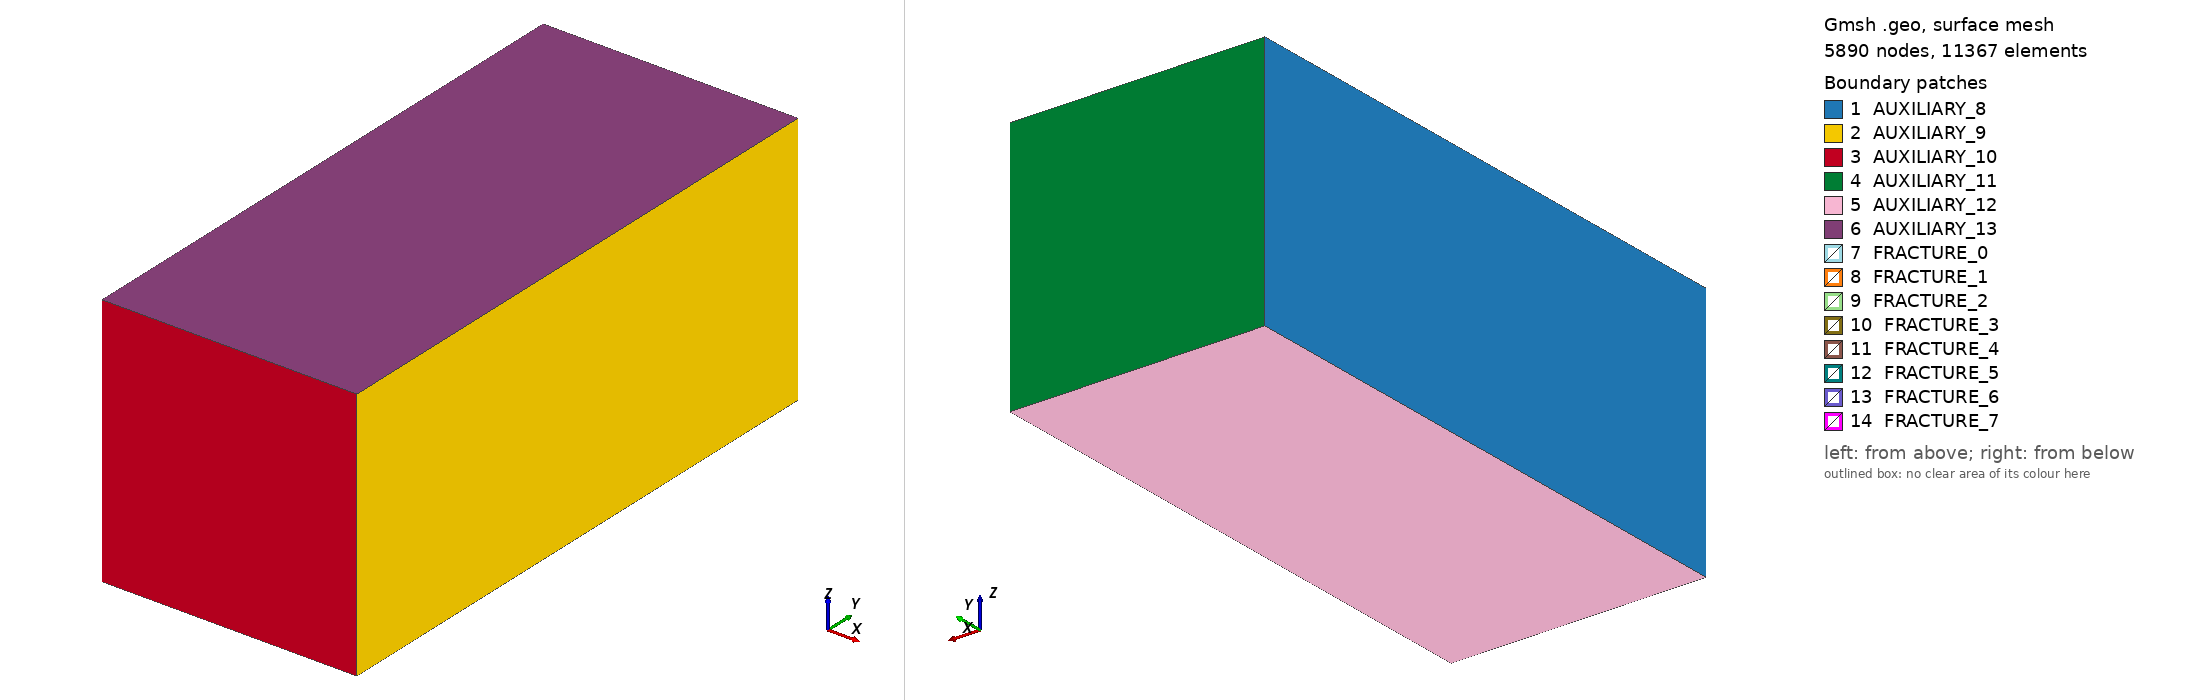

Gmsh geometry script, surface-meshed: 5890 nodes, 11367 surface elements. Boundary patches (legend numbers): 1 AUXILIARY_8, 2 AUXILIARY_9, 3 AUXILIARY_10, 4 AUXILIARY_11, 5 AUXILIARY_12, 6 AUXILIARY_13, 7 FRACTURE_0, 8 FRACTURE_1, 9 FRACTURE_2, 10 FRACTURE_3, 11 FRACTURE_4, 12 FRACTURE_5, 13 FRACTURE_6, 14 FRACTURE_7. Left view from above one corner, right view from below the opposite corner. Legend entries are the model's physical surfaces. The drawing asked Gmsh for element sizes between 1% and 20% of the model's largest extent; the script's own settings can give other sizes.

=== mildly_complex_62795.geo (drawn) ===
Geometry.Tolerance = 3.33333333333e-05;

// Mesh size parameters. Roughly grouped into classes with aparently similar geometric complexity.
// Feel free to refine this.

// Domain corners
h_domain = 0.08;

// Fracture 1, left (low x) and right ends
h_1_left = 0.07;
h_1_right = 0.07;

// Fracture 2
h_2 = 0.07;

// Intersection of 1 and 2
h_1_2 = 0.05;

// Intersection of fractures 1 and 3
h_1_3 = 0.03;
// Other points on fracture 3
h_3 = 0.07;

// Points on fracture 4, close to f1 and far away
h_4_close = 0.03;
h_4_away = 0.07;

// Endpoints of fractures 5 and 6. Not intersection (below)
h_5_6 = 0.03;
// Intersection between 5 and 6
h_5_6_isect = 0.02;

// Intersection of 1 with 5 and 6
h_1_5_6 = 0.03;

// Fracture 7
h_7 = 0.04;
// Fracture 8
h_8 = 0.04;
// Intersection between 1 and 7 and 8
h_1_7 = 0.04;
h_1_8 = 0.04;

// Define points
ymax = 2.25;

// Fracture 1
p0 = newp; Point(p0) = {0.05, 0.25, 0.5, h_1_left };
p1 = newp; Point(p1) = {0.95, 0.25, 0.5, h_1_left };
p2 = newp; Point(p2) = {0.95, 2.0, 0.5, h_1_right };
p3 = newp; Point(p3) = {0.05, 2.0, 0.5, h_1_right };
// Fracture 2
p4 = newp; Point(p4) = {0.5, 0.05, 0.95, h_2 };
p5 = newp; Point(p5) = {0.5, 0.05, 0.05, h_2 };
p6 = newp; Point(p6) = {0.5, 0.3, 0.05, h_2 };
p7 = newp; Point(p7) = {0.5, 0.3, 0.95, h_2 };
// Intersection of fracture 1 and fracture 3
p8 = newp; Point(p8) = {0.05, 1.0, 0.5, h_1_3 };
p9 = newp; Point(p9) = {0.95, 1.0, 0.5, h_1_3 };
// Other points of fracture 3
p10 = newp; Point(p10) = {0.95, 2.2, 0.85, h_3 };
p11 = newp; Point(p11) = {0.05, 2.2, 0.85, h_3 };
// Fracture 4
p12 = newp; Point(p12) = {0.05, 1.0, 0.48, h_4_close };
p13 = newp; Point(p13) = {0.95, 1.0, 0.48, h_4_close };
p14 = newp; Point(p14) = {0.95, 2.2, 0.14, h_4_away };
p15 = newp; Point(p15) = {0.05, 2.2, 0.14, h_4_away };
// Fractures 5 and 6
p16 = newp; Point(p16) = {0.23, 1.9, 0.3, h_5_6};
p17 = newp; Point(p17) = {0.23, 1.9, 0.7, h_5_6};
p18 = newp; Point(p18) = {0.17, 2.2, 0.7, h_5_6};
p19 = newp; Point(p19) = {0.17, 2.2, 0.3, h_5_6};
p20 = newp; Point(p20) = {0.17, 1.9, 0.3, h_5_6};
p21 = newp; Point(p21) = {0.17, 1.9, 0.7, h_5_6};
p22 = newp; Point(p22) = {0.23, 2.2, 0.7, h_5_6};
p23 = newp; Point(p23) = {0.23, 2.2, 0.3, h_5_6};
// Fracture 7
p24 = newp; Point(p24) = {.77, 1.9, 0.3, h_7 };
p25 = newp; Point(p25) = {.77, 1.9, 0.7, h_7 };
p26 = newp; Point(p26) = {.77, 2.2, 0.7, h_7 };
p27 = newp; Point(p27) = {.77, 2.2, 0.3, h_7 };
// Fracture 8
p28 = newp; Point(p28) = {0.83, 1.9, 0.3, h_8 };
p29 = newp; Point(p29) = {0.83, 1.9, 0.7, h_8 };
p30 = newp; Point(p30) = {0.83, 2.2, 0.7, h_8 };
p31 = newp; Point(p31) = {0.83, 2.2, 0.3, h_8 };
// Domain corners
p32 = newp; Point(p32) = {0.0, 0.0, 1.0, h_domain };
p33 = newp; Point(p33) = {0.0, 0.0, 0.0, h_domain };
p34 = newp; Point(p34) = {0.0, ymax, 0.0, h_domain };
p35 = newp; Point(p35) = {0.0, ymax, 1.0, h_domain };
p36 = newp; Point(p36) = {1.0, 0.0, 1.0, h_domain };
p37 = newp; Point(p37) = {1.0, 0.0, 0.0, h_domain };
p38 = newp; Point(p38) = {1.0, ymax, 0.0, h_domain };
p39 = newp; Point(p39) = {1.0, ymax, 1.0, h_domain };
// Intersection of Fracture 1 and 2
p40 = newp; Point(p40) = {0.5, 0.3, 0.5, h_1_2 };
p41 = newp; Point(p41) = {0.5, 0.25, 0.5, h_1_2 };
// Intersections between 1 and 5 and 6
p42 = newp; Point(p42) = {0.23, 1.9, 0.5, h_1_5_6 };
p43 = newp; Point(p43) = {0.21, 2.0, 0.5, h_1_5_6 };
p44 = newp; Point(p44) = {0.17, 1.9, 0.5, h_1_5_6 };
p45 = newp; Point(p45) = {0.19, 2.0, 0.5, h_1_5_6 };
// Intersections between 1 and 7 and 8, respectively
p46 = newp; Point(p46) = {0.77, 1.9, 0.5, h_1_7 };
p47 = newp; Point(p47) = {0.77, 2.0, 0.5, h_1_7 };
p48 = newp; Point(p48) = {0.83, 1.9, 0.5, h_1_8 };
p49 = newp; Point(p49) = {0.83, 2.0, 0.5, h_1_8 };
// Intersection of 5 and 6
p50 = newp; Point(p50) = {0.2, 2.05, 0.7, h_5_6_isect };
p51 = newp; Point(p51) = {0.2, 2.05, 0.3, h_5_6_isect };

// Points added to the domain boundaries to allow specification of boundary conditions
pin00 = newp; Point(pin00) = {0., 0., 0.333333, h_domain};
pin01 = newp; Point(pin01) = {0., 0., 0.666667, h_domain};
pin11 = newp; Point(pin11) = {1., 0., 0.666667, h_domain};
pin10 = newp; Point(pin10) = {1., 0., 0.333333, h_domain};
pout00 = newp; Point(pout00) = {0., ymax, 0.333333, h_domain};
pout01 = newp; Point(pout01) = {0., ymax, 0.666667, h_domain};
pout11 = newp; Point(pout11) = {1., ymax, 0.666667, h_domain};
pout10 = newp; Point(pout10) = {1., ymax, 0.333333, h_domain};

// End of point specification

// Define lines 
frac_line_0= newl; Line(frac_line_0) = {p0, p8};
Physical Line("FRACTURE_TIP_0") = {frac_line_0};

frac_line_1= newl; Line(frac_line_1) = {p0, p41};
Physical Line("FRACTURE_TIP_1") = {frac_line_1};

frac_line_2= newl; Line(frac_line_2) = {p1, p9};
Physical Line("FRACTURE_TIP_2") = {frac_line_2};

frac_line_3= newl; Line(frac_line_3) = {p1, p41};
Physical Line("FRACTURE_TIP_3") = {frac_line_3};

frac_line_4= newl; Line(frac_line_4) = {p2, p9};
Physical Line("FRACTURE_TIP_4") = {frac_line_4};

frac_line_5= newl; Line(frac_line_5) = {p2, p49};
Physical Line("FRACTURE_TIP_5") = {frac_line_5};

frac_line_6= newl; Line(frac_line_6) = {p3, p8};
Physical Line("FRACTURE_TIP_6") = {frac_line_6};

frac_line_7= newl; Line(frac_line_7) = {p3, p45};
Physical Line("FRACTURE_TIP_7") = {frac_line_7};

frac_line_8= newl; Line(frac_line_8) = {p4, p5};
Physical Line("FRACTURE_TIP_8") = {frac_line_8};

frac_line_9= newl; Line(frac_line_9) = {p4, p7};
Physical Line("FRACTURE_TIP_9") = {frac_line_9};

frac_line_10= newl; Line(frac_line_10) = {p5, p6};
Physical Line("FRACTURE_TIP_10") = {frac_line_10};

frac_line_11= newl; Line(frac_line_11) = {p6, p40};
Physical Line("FRACTURE_TIP_11") = {frac_line_11};

frac_line_12= newl; Line(frac_line_12) = {p7, p40};
Physical Line("FRACTURE_TIP_12") = {frac_line_12};

frac_line_13= newl; Line(frac_line_13) = {p8, p9};
Physical Line("FRACTURE_LINE_13") = {frac_line_13};

frac_line_14= newl; Line(frac_line_14) = {p8, p11};
Physical Line("FRACTURE_TIP_14") = {frac_line_14};

frac_line_15= newl; Line(frac_line_15) = {p9, p10};
Physical Line("FRACTURE_TIP_15") = {frac_line_15};

frac_line_16= newl; Line(frac_line_16) = {p10, p11};
Physical Line("FRACTURE_TIP_16") = {frac_line_16};

frac_line_17= newl; Line(frac_line_17) = {p12, p13};
Physical Line("FRACTURE_TIP_17") = {frac_line_17};

frac_line_18= newl; Line(frac_line_18) = {p12, p15};
Physical Line("FRACTURE_TIP_18") = {frac_line_18};

frac_line_19= newl; Line(frac_line_19) = {p13, p14};
Physical Line("FRACTURE_TIP_19") = {frac_line_19};

frac_line_20= newl; Line(frac_line_20) = {p14, p15};
Physical Line("FRACTURE_TIP_20") = {frac_line_20};

frac_line_21= newl; Line(frac_line_21) = {p16, p42};
Physical Line("FRACTURE_TIP_21") = {frac_line_21};

frac_line_22= newl; Line(frac_line_22) = {p16, p51};
Physical Line("FRACTURE_TIP_22") = {frac_line_22};

frac_line_23= newl; Line(frac_line_23) = {p17, p42};
Physical Line("FRACTURE_TIP_23") = {frac_line_23};

frac_line_24= newl; Line(frac_line_24) = {p17, p50};
Physical Line("FRACTURE_TIP_24") = {frac_line_24};

frac_line_25= newl; Line(frac_line_25) = {p18, p19};
Physical Line("FRACTURE_TIP_25") = {frac_line_25};

frac_line_26= newl; Line(frac_line_26) = {p18, p50};
Physical Line("FRACTURE_TIP_26") = {frac_line_26};

frac_line_27= newl; Line(frac_line_27) = {p19, p51};
Physical Line("FRACTURE_TIP_27") = {frac_line_27};

frac_line_28= newl; Line(frac_line_28) = {p20, p44};
Physical Line("FRACTURE_TIP_28") = {frac_line_28};

frac_line_29= newl; Line(frac_line_29) = {p20, p51};
Physical Line("FRACTURE_TIP_29") = {frac_line_29};

frac_line_30= newl; Line(frac_line_30) = {p21, p44};
Physical Line("FRACTURE_TIP_30") = {frac_line_30};

frac_line_31= newl; Line(frac_line_31) = {p21, p50};
Physical Line("FRACTURE_TIP_31") = {frac_line_31};

frac_line_32= newl; Line(frac_line_32) = {p22, p23};
Physical Line("FRACTURE_TIP_32") = {frac_line_32};

frac_line_33= newl; Line(frac_line_33) = {p22, p50};
Physical Line("FRACTURE_TIP_33") = {frac_line_33};

frac_line_34= newl; Line(frac_line_34) = {p23, p51};
Physical Line("FRACTURE_TIP_34") = {frac_line_34};

frac_line_35= newl; Line(frac_line_35) = {p24, p27};
Physical Line("FRACTURE_TIP_35") = {frac_line_35};

frac_line_36= newl; Line(frac_line_36) = {p24, p46};
Physical Line("FRACTURE_TIP_36") = {frac_line_36};

frac_line_37= newl; Line(frac_line_37) = {p25, p26};
Physical Line("FRACTURE_TIP_37") = {frac_line_37};

frac_line_38= newl; Line(frac_line_38) = {p25, p46};
Physical Line("FRACTURE_TIP_38") = {frac_line_38};

frac_line_39= newl; Line(frac_line_39) = {p26, p27};
Physical Line("FRACTURE_TIP_39") = {frac_line_39};

frac_line_40= newl; Line(frac_line_40) = {p28, p31};
Physical Line("FRACTURE_TIP_40") = {frac_line_40};

frac_line_41= newl; Line(frac_line_41) = {p28, p48};
Physical Line("FRACTURE_TIP_41") = {frac_line_41};

frac_line_42= newl; Line(frac_line_42) = {p29, p30};
Physical Line("FRACTURE_TIP_42") = {frac_line_42};

frac_line_43= newl; Line(frac_line_43) = {p29, p48};
Physical Line("FRACTURE_TIP_43") = {frac_line_43};

frac_line_44= newl; Line(frac_line_44) = {p30, p31};
Physical Line("FRACTURE_TIP_44") = {frac_line_44};

frac_line_45= newl; Line(frac_line_45) = {p32, pin01};
Physical Line("AUXILIARY_LINE_45") = {frac_line_45};
frac_line_45_1= newl; Line(frac_line_45_1) = {pin01, pin00};
Physical Line("AUXILIARY_LINE_45_1") = {frac_line_45_1};
frac_line_45_2= newl; Line(frac_line_45_2) = {pin00, p33};
Physical Line("AUXILIARY_LINE_45_2") = {frac_line_45_2};

frac_line_46= newl; Line(frac_line_46) = {p32, p35};
Physical Line("AUXILIARY_LINE_46") = {frac_line_46};

frac_line_47= newl; Line(frac_line_47) = {p32, p36};
Physical Line("AUXILIARY_LINE_47") = {frac_line_47};

frac_line_48= newl; Line(frac_line_48) = {p33, p34};
Physical Line("AUXILIARY_LINE_48") = {frac_line_48};

frac_line_49= newl; Line(frac_line_49) = {p33, p37};
Physical Line("AUXILIARY_LINE_49") = {frac_line_49};

frac_line_50= newl; Line(frac_line_50) = {p34, pout00};
Physical Line("AUXILIARY_LINE_50") = {frac_line_50};
frac_line_50_1= newl; Line(frac_line_50_1) = {pout00, pout01};
Physical Line("AUXILIARY_LINE_50_1") = {frac_line_50_1};
frac_line_50_2= newl; Line(frac_line_50_2) = {pout01, p35};
Physical Line("AUXILIARY_LINE_50_2") = {frac_line_50_1};

frac_line_51= newl; Line(frac_line_51) = {p34, p38};
Physical Line("AUXILIARY_LINE_51") = {frac_line_51};

frac_line_52= newl; Line(frac_line_52) = {p35, p39};
Physical Line("AUXILIARY_LINE_52") = {frac_line_52};

frac_line_53= newl; Line(frac_line_53) = {p36, pin11};
Physical Line("AUXILIARY_LINE_53") = {frac_line_53};
frac_line_53_1= newl; Line(frac_line_53_1) = {pin11, pin10};
Physical Line("AUXILIARY_LINE_53_1") = {frac_line_53_1};
frac_line_53_2= newl; Line(frac_line_53_2) = {pin10, p37};
Physical Line("AUXILIARY_LINE_53_2") = {frac_line_53_2};

frac_line_54= newl; Line(frac_line_54) = {p36, p39};
Physical Line("AUXILIARY_LINE_54") = {frac_line_54};

frac_line_55= newl; Line(frac_line_55) = {p37, p38};
Physical Line("AUXILIARY_LINE_55") = {frac_line_55};

frac_line_56= newl; Line(frac_line_56) = {p38, pout10};
Physical Line("AUXILIARY_LINE_56") = {frac_line_56};
frac_line_56_1= newl; Line(frac_line_56_1) = {pout10, pout11};
Physical Line("AUXILIARY_LINE_56_1") = {frac_line_56_1};
frac_line_56_2= newl; Line(frac_line_56_2) = {pout11, p39};
Physical Line("AUXILIARY_LINE_56_2") = {frac_line_56_2};

frac_line_57= newl; Line(frac_line_57) = {p40, p41};
Physical Line("FRACTURE_LINE_57") = {frac_line_57};

frac_line_58= newl; Line(frac_line_58) = {p42, p43};
Physical Line("FRACTURE_LINE_58") = {frac_line_58};

frac_line_59= newl; Line(frac_line_59) = {p43, p45};
Physical Line("FRACTURE_TIP_59") = {frac_line_59};

frac_line_60= newl; Line(frac_line_60) = {p43, p47};
Physical Line("FRACTURE_TIP_60") = {frac_line_60};

frac_line_61= newl; Line(frac_line_61) = {p44, p45};
Physical Line("FRACTURE_LINE_61") = {frac_line_61};

frac_line_62= newl; Line(frac_line_62) = {p46, p47};
Physical Line("FRACTURE_LINE_62") = {frac_line_62};

frac_line_63= newl; Line(frac_line_63) = {p47, p49};
Physical Line("FRACTURE_TIP_63") = {frac_line_63};

frac_line_64= newl; Line(frac_line_64) = {p48, p49};
Physical Line("FRACTURE_LINE_64") = {frac_line_64};

frac_line_65= newl; Line(frac_line_65) = {p50, p51};
Physical Line("FRACTURE_LINE_65") = {frac_line_65};


in_line_low = newl; Line(in_line_low) = {pin00, pin10};
Physical Line("InLineLow") = {in_line_low};
in_line_hi = newl; Line(in_line_hi) = {pin01, pin11};
Physical Line("InLineHigh") = {in_line_hi};
out_line_low = newl; Line(out_line_low) = {pout00, pout10};
Physical Line("OutLineLow") = {out_line_low};
out_line_hi = newl; Line(out_line_hi) = {pout01, pout11};
Physical Line("OutLineHigh") = {out_line_hi};

// End of line specification 

// Start domain specification
frac_loop_8 = newll; 
Line Loop(frac_loop_8) = { frac_line_45, frac_line_45_1, frac_line_45_2, frac_line_48, frac_line_50, frac_line_50_1, frac_line_50_2, -frac_line_46};
auxiliary_8 = news; Plane Surface(auxiliary_8) = {frac_loop_8};
Physical Surface("AUXILIARY_8") = {auxiliary_8};

frac_loop_9 = newll; 
Line Loop(frac_loop_9) = { frac_line_53, frac_line_53_1, frac_line_53_2, frac_line_55, frac_line_56, frac_line_56_1, frac_line_56_2, -frac_line_54};
auxiliary_9 = news; Plane Surface(auxiliary_9) = {frac_loop_9};
Physical Surface("AUXILIARY_9") = {auxiliary_9};

frac_loop_10 = newll; 
Line Loop(frac_loop_10) = { frac_line_45,frac_line_45_1 ,frac_line_45_2, frac_line_49, -frac_line_53, -frac_line_53_1, -frac_line_53_2, -frac_line_47};
auxiliary_10 = news; Plane Surface(auxiliary_10) = {frac_loop_10};
Physical Surface("AUXILIARY_10") = {auxiliary_10};

frac_loop_11 = newll; 
Line Loop(frac_loop_11) = { frac_line_50, frac_line_50_1, frac_line_50_2, frac_line_52, -frac_line_56, -frac_line_56_1, -frac_line_56_2, -frac_line_51};
auxiliary_11 = news; Plane Surface(auxiliary_11) = {frac_loop_11};
Physical Surface("AUXILIARY_11") = {auxiliary_11};

frac_loop_12 = newll; 
Line Loop(frac_loop_12) = { frac_line_48, frac_line_51, -frac_line_55, -frac_line_49};
auxiliary_12 = news; Plane Surface(auxiliary_12) = {frac_loop_12};
Physical Surface("AUXILIARY_12") = {auxiliary_12};

frac_loop_13 = newll; 
Line Loop(frac_loop_13) = { frac_line_46, frac_line_52, -frac_line_54, -frac_line_47};
auxiliary_13 = news; Plane Surface(auxiliary_13) = {frac_loop_13};
Physical Surface("AUXILIARY_13") = {auxiliary_13};

domain_loop = newsl;
Surface Loop(domain_loop) = {auxiliary_8,auxiliary_9,auxiliary_10,auxiliary_11,auxiliary_12,auxiliary_13};
Volume(1) = {domain_loop};
Physical Volume("DOMAIN") = {1};
// End of domain specification

// Start fracture specification
frac_loop_0 = newll; 
Line Loop(frac_loop_0) = { frac_line_0, -frac_line_6, frac_line_7, -frac_line_59, frac_line_60, frac_line_63, -frac_line_5, frac_line_4, -frac_line_2, frac_line_3, -frac_line_1};
fracture_0 = news; Plane Surface(fracture_0) = {frac_loop_0};
Physical Surface("FRACTURE_0") = {fracture_0};
Surface{fracture_0} In Volume{1};

Line{frac_line_13} In Surface{fracture_0};
Line{frac_line_57} In Surface{fracture_0};
Line{frac_line_58} In Surface{fracture_0};
Line{frac_line_61} In Surface{fracture_0};
Line{frac_line_62} In Surface{fracture_0};
Line{frac_line_64} In Surface{fracture_0};

frac_loop_1 = newll; 
Line Loop(frac_loop_1) = { frac_line_8, frac_line_10, frac_line_11, -frac_line_12, -frac_line_9};
fracture_1 = news; Plane Surface(fracture_1) = {frac_loop_1};
Physical Surface("FRACTURE_1") = {fracture_1};
Surface{fracture_1} In Volume{1};

Line{frac_line_57} In Surface{fracture_1};

frac_loop_2 = newll; 
Line Loop(frac_loop_2) = { frac_line_13, frac_line_15, frac_line_16, -frac_line_14};
fracture_2 = news; Plane Surface(fracture_2) = {frac_loop_2};
Physical Surface("FRACTURE_2") = {fracture_2};
Surface{fracture_2} In Volume{1};


frac_loop_3 = newll; 
Line Loop(frac_loop_3) = { frac_line_17, frac_line_19, frac_line_20, -frac_line_18};
fracture_3 = news; Plane Surface(fracture_3) = {frac_loop_3};
Physical Surface("FRACTURE_3") = {fracture_3};
Surface{fracture_3} In Volume{1};


frac_loop_4 = newll; 
Line Loop(frac_loop_4) = { frac_line_21, -frac_line_23, frac_line_24, -frac_line_26, frac_line_25, frac_line_27, -frac_line_22};
fracture_4 = news; Plane Surface(fracture_4) = {frac_loop_4};
Physical Surface("FRACTURE_4") = {fracture_4};
Surface{fracture_4} In Volume{1};

Line{frac_line_58} In Surface{fracture_4};
Line{frac_line_65} In Surface{fracture_4};

frac_loop_5 = newll; 
Line Loop(frac_loop_5) = { frac_line_28, -frac_line_30, frac_line_31, -frac_line_33, frac_line_32, frac_line_34, -frac_line_29};
fracture_5 = news; Plane Surface(fracture_5) = {frac_loop_5};
Physical Surface("FRACTURE_5") = {fracture_5};
Surface{fracture_5} In Volume{1};

Line{frac_line_61} In Surface{fracture_5};
Line{frac_line_65} In Surface{fracture_5};

frac_loop_6 = newll; 
Line Loop(frac_loop_6) = { frac_line_35, -frac_line_39, -frac_line_37, frac_line_38, -frac_line_36};
fracture_6 = news; Plane Surface(fracture_6) = {frac_loop_6};
Physical Surface("FRACTURE_6") = {fracture_6};
Surface{fracture_6} In Volume{1};

Line{frac_line_62} In Surface{fracture_6};

frac_loop_7 = newll; 
Line Loop(frac_loop_7) = { frac_line_40, -frac_line_44, -frac_line_42, frac_line_43, -frac_line_41};
fracture_7 = news; Plane Surface(fracture_7) = {frac_loop_7};
Physical Surface("FRACTURE_7") = {fracture_7};
Surface{fracture_7} In Volume{1};

Line{frac_line_64} In Surface{fracture_7};

// Lines on in and outlet boundary
Line{in_line_low} In Surface{auxiliary_10};
Line{in_line_hi} In Surface{auxiliary_10};
Line{out_line_low} In Surface{auxiliary_11};
Line{out_line_hi} In Surface{auxiliary_11};


// End of fracture specification

// Start physical point specification
// End of physical point specification
